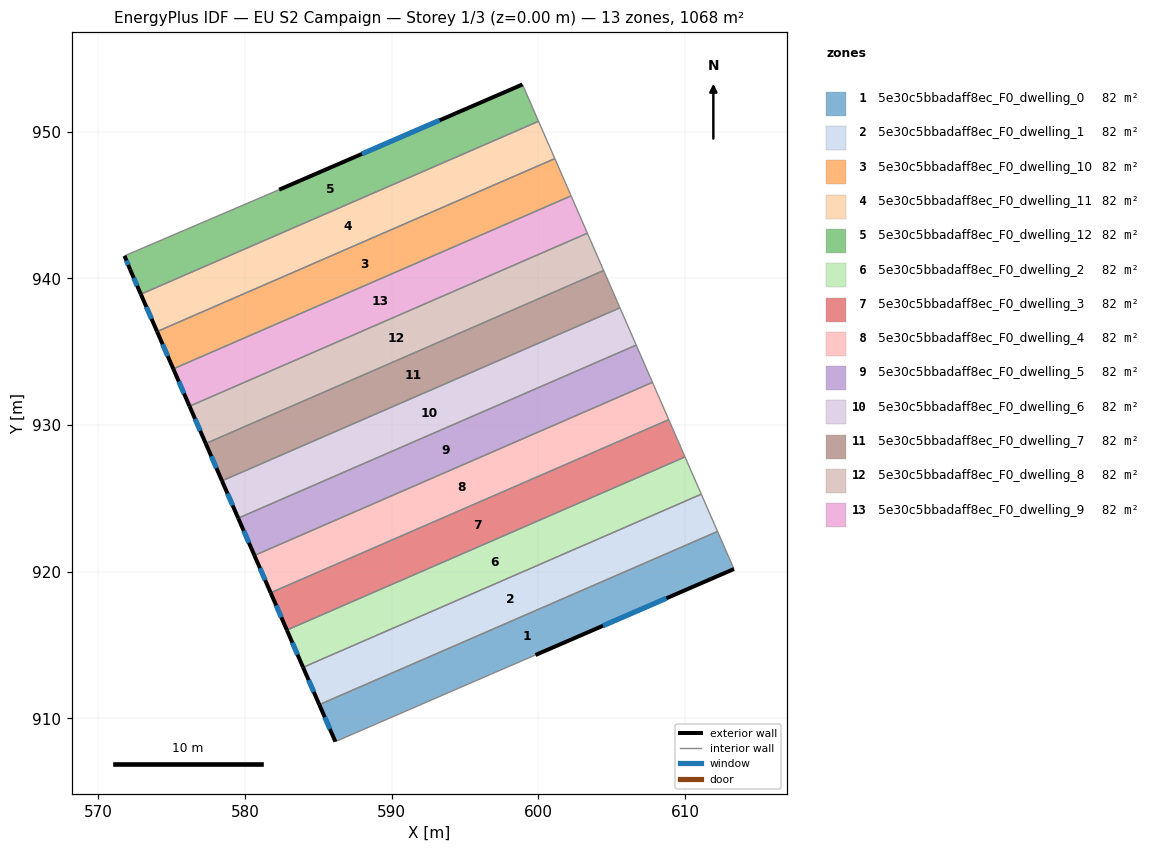
=== STOREY PLAN SPEC (per zone: floor XY polygon, exterior-wall plan segments, windows/doors) ===
zone 1: 5e30c5bbadaff8ec_F0_dwelling_0  (82.1 m²)
  floor: (612.22, 922.74) (613.34, 920.18) (599.80, 914.32) (597.05, 913.13) (596.74, 913.00) (586.16, 908.41) (585.06, 910.93)
  exterior wall: (599.80, 914.32) – (613.34, 920.18)  [14.8 m]
    window: (604.41, 916.31) – (608.73, 918.19)  [4.5 m²]
  exterior wall: (585.06, 910.93) – (586.16, 908.41)  [2.8 m]
    window: (585.43, 910.07) – (585.78, 909.27)  [0.8 m²]
  interior walls: 5
zone 2: 5e30c5bbadaff8ec_F0_dwelling_1  (82.1 m²)
  floor: (611.11, 925.29) (612.22, 922.74) (585.06, 910.93) (583.95, 913.48)
  exterior wall: (583.95, 913.48) – (585.06, 910.93)  [2.8 m]
    window: (584.33, 912.61) – (584.68, 911.80)  [0.8 m²]
  interior walls: 3
zone 3: 5e30c5bbadaff8ec_F0_dwelling_10  (82.1 m²)
  floor: (601.12, 948.17) (602.23, 945.63) (575.10, 933.83) (574.00, 936.38)
  exterior wall: (574.00, 936.38) – (575.10, 933.83)  [2.8 m]
    window: (574.37, 935.51) – (574.73, 934.70)  [0.9 m²]
  interior walls: 3
zone 4: 5e30c5bbadaff8ec_F0_dwelling_11  (82.1 m²)
  floor: (600.01, 950.72) (601.12, 948.17) (574.00, 936.38) (572.89, 938.92)
  exterior wall: (572.89, 938.92) – (574.00, 936.38)  [2.8 m]
    window: (573.27, 938.06) – (573.62, 937.24)  [0.9 m²]
  interior walls: 3
zone 5: 5e30c5bbadaff8ec_F0_dwelling_12  (82.1 m²)
  floor: (598.92, 953.23) (600.01, 950.72) (572.89, 938.92) (572.16, 940.60) (571.78, 941.54) (582.32, 946.05)
  exterior wall: (598.92, 953.23) – (582.32, 946.05)  [18.1 m]
    window: (593.27, 950.79) – (587.97, 948.49)  [5.5 m²]
  exterior wall: (572.16, 940.60) – (572.89, 938.92)  [1.8 m]
    window: (572.41, 940.03) – (572.64, 939.49)  [0.6 m²]
  exterior wall: (571.78, 941.54) – (572.16, 940.60)  [1.0 m]
    window: (571.91, 941.22) – (572.03, 940.92)  [0.3 m²]
  interior walls: 3
zone 6: 5e30c5bbadaff8ec_F0_dwelling_2  (82.1 m²)
  floor: (610.00, 927.83) (611.11, 925.29) (583.95, 913.48) (582.85, 916.02)
  exterior wall: (582.85, 916.02) – (583.95, 913.48)  [2.8 m]
    window: (583.22, 915.15) – (583.58, 914.34)  [0.8 m²]
  interior walls: 3
zone 7: 5e30c5bbadaff8ec_F0_dwelling_3  (82.1 m²)
  floor: (608.89, 930.37) (610.00, 927.83) (582.85, 916.02) (581.74, 918.56)
  exterior wall: (581.74, 918.56) – (582.85, 916.02)  [2.8 m]
    window: (582.12, 917.70) – (582.47, 916.88)  [0.8 m²]
  interior walls: 3
zone 8: 5e30c5bbadaff8ec_F0_dwelling_4  (82.1 m²)
  floor: (607.78, 932.91) (608.89, 930.37) (581.74, 918.56) (580.64, 921.11)
  exterior wall: (580.64, 921.11) – (581.74, 918.56)  [2.8 m]
    window: (581.01, 920.24) – (581.37, 919.43)  [0.8 m²]
  interior walls: 3
zone 9: 5e30c5bbadaff8ec_F0_dwelling_5  (82.1 m²)
  floor: (606.67, 935.45) (607.78, 932.91) (580.64, 921.11) (579.53, 923.65)
  exterior wall: (579.53, 923.65) – (580.64, 921.11)  [2.8 m]
    window: (579.91, 922.79) – (580.26, 921.97)  [0.8 m²]
  interior walls: 3
zone 10: 5e30c5bbadaff8ec_F0_dwelling_6  (82.1 m²)
  floor: (605.56, 938.00) (606.67, 935.45) (579.53, 923.65) (578.42, 926.20)
  exterior wall: (578.42, 926.20) – (579.53, 923.65)  [2.8 m]
    window: (578.80, 925.33) – (579.15, 924.52)  [0.8 m²]
  interior walls: 3
zone 11: 5e30c5bbadaff8ec_F0_dwelling_7  (82.1 m²)
  floor: (604.45, 940.54) (605.56, 938.00) (578.42, 926.20) (577.32, 928.74)
  exterior wall: (577.32, 928.74) – (578.42, 926.20)  [2.8 m]
    window: (577.69, 927.87) – (578.05, 927.06)  [0.9 m²]
  interior walls: 3
zone 12: 5e30c5bbadaff8ec_F0_dwelling_8  (82.1 m²)
  floor: (603.34, 943.08) (604.45, 940.54) (577.32, 928.74) (576.21, 931.29)
  exterior wall: (576.21, 931.29) – (577.32, 928.74)  [2.8 m]
    window: (576.59, 930.42) – (576.94, 929.61)  [0.8 m²]
  interior walls: 3
zone 13: 5e30c5bbadaff8ec_F0_dwelling_9  (82.1 m²)
  floor: (602.23, 945.63) (603.34, 943.08) (576.21, 931.29) (575.10, 933.83)
  exterior wall: (575.10, 933.83) – (576.21, 931.29)  [2.8 m]
    window: (575.48, 932.96) – (575.83, 932.15)  [0.9 m²]
  interior walls: 3

=== DERIVED (storey summary) ===
Building: EU S2 Campaign
Storey: 1 of 3  (floor level z = 0.00 m)
Storey gross floor area: 1067.6 m²
Zones on this storey: 13
  - 5e30c5bbadaff8ec_F0_dwelling_0: floor 82.1 m²; exterior wall 17.5 m (52.5 m²); 2 window(s) 5.4 m²; WWR 10.2%
  - 5e30c5bbadaff8ec_F0_dwelling_1: floor 82.1 m²; exterior wall 2.8 m (8.3 m²); 1 window(s) 0.8 m²; WWR 10.2%
  - 5e30c5bbadaff8ec_F0_dwelling_10: floor 82.1 m²; exterior wall 2.8 m (8.3 m²); 1 window(s) 0.9 m²; WWR 10.2%
  - 5e30c5bbadaff8ec_F0_dwelling_11: floor 82.1 m²; exterior wall 2.8 m (8.3 m²); 1 window(s) 0.9 m²; WWR 10.2%
  - 5e30c5bbadaff8ec_F0_dwelling_12: floor 82.1 m²; exterior wall 20.9 m (62.8 m²); 3 window(s) 6.4 m²; WWR 10.2%
  - 5e30c5bbadaff8ec_F0_dwelling_2: floor 82.1 m²; exterior wall 2.8 m (8.3 m²); 1 window(s) 0.8 m²; WWR 10.2%
  - 5e30c5bbadaff8ec_F0_dwelling_3: floor 82.1 m²; exterior wall 2.8 m (8.3 m²); 1 window(s) 0.8 m²; WWR 10.2%
  - 5e30c5bbadaff8ec_F0_dwelling_4: floor 82.1 m²; exterior wall 2.8 m (8.3 m²); 1 window(s) 0.8 m²; WWR 10.2%
  - 5e30c5bbadaff8ec_F0_dwelling_5: floor 82.1 m²; exterior wall 2.8 m (8.3 m²); 1 window(s) 0.8 m²; WWR 10.2%
  - 5e30c5bbadaff8ec_F0_dwelling_6: floor 82.1 m²; exterior wall 2.8 m (8.3 m²); 1 window(s) 0.8 m²; WWR 10.2%
  - 5e30c5bbadaff8ec_F0_dwelling_7: floor 82.1 m²; exterior wall 2.8 m (8.3 m²); 1 window(s) 0.9 m²; WWR 10.2%
  - 5e30c5bbadaff8ec_F0_dwelling_8: floor 82.1 m²; exterior wall 2.8 m (8.3 m²); 1 window(s) 0.8 m²; WWR 10.2%
  - 5e30c5bbadaff8ec_F0_dwelling_9: floor 82.1 m²; exterior wall 2.8 m (8.3 m²); 1 window(s) 0.9 m²; WWR 10.2%
Zone adjacency (shared interzone walls):
  - 5e30c5bbadaff8ec_F0_dwelling_0 ↔ 5e30c5bbadaff8ec_F0_dwelling_1
  - 5e30c5bbadaff8ec_F0_dwelling_1 ↔ 5e30c5bbadaff8ec_F0_dwelling_2
  - 5e30c5bbadaff8ec_F0_dwelling_10 ↔ 5e30c5bbadaff8ec_F0_dwelling_11
  - 5e30c5bbadaff8ec_F0_dwelling_10 ↔ 5e30c5bbadaff8ec_F0_dwelling_9
  - 5e30c5bbadaff8ec_F0_dwelling_11 ↔ 5e30c5bbadaff8ec_F0_dwelling_12
  - 5e30c5bbadaff8ec_F0_dwelling_2 ↔ 5e30c5bbadaff8ec_F0_dwelling_3
  - 5e30c5bbadaff8ec_F0_dwelling_3 ↔ 5e30c5bbadaff8ec_F0_dwelling_4
  - 5e30c5bbadaff8ec_F0_dwelling_4 ↔ 5e30c5bbadaff8ec_F0_dwelling_5
  - 5e30c5bbadaff8ec_F0_dwelling_5 ↔ 5e30c5bbadaff8ec_F0_dwelling_6
  - 5e30c5bbadaff8ec_F0_dwelling_6 ↔ 5e30c5bbadaff8ec_F0_dwelling_7
  - 5e30c5bbadaff8ec_F0_dwelling_7 ↔ 5e30c5bbadaff8ec_F0_dwelling_8
  - 5e30c5bbadaff8ec_F0_dwelling_8 ↔ 5e30c5bbadaff8ec_F0_dwelling_9